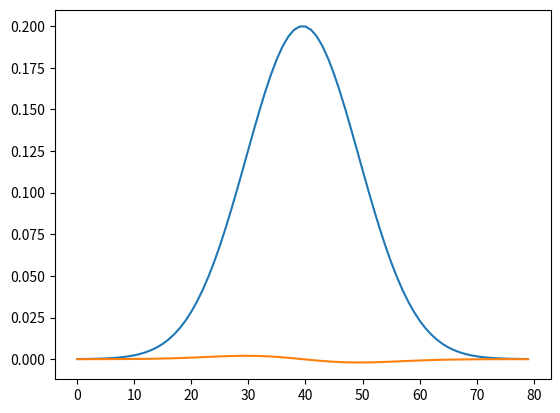

Generate this figure with matplotlib:
""" QM config for drag pulse simulation """
import numpy as np
import matplotlib.pyplot as plt

DRAG_COEFFICIENT = 0.5  # used for scaling the DRAG Q waveform

########################     WAVEFORM SAMPLE GENERATOR FNS     #########################

BASE_AMP = 0.2


def drag_wfs(ampx: float, drag: float, sigma: float, chop: int) -> tuple[np.ndarray]:
    ts = np.linspace(-chop / 2 * sigma, chop / 2 * sigma, chop * sigma)
    i_wf = BASE_AMP * ampx * np.exp(-(ts ** 2) / (2.0 * sigma ** 2))
    q_wf = drag * (np.exp(0.5) / sigma) * -ts * i_wf
    return i_wf, q_wf


#############################     TOP LEVEL CONSTANTS     ##############################

QUBIT_LO_FREQ = 5e9
QUBIT_INT_FREQ = -50e6

AMPX, DRAG = 1.0, 0.01
SIGMA, CHOP = 10, 8
DRAG1_WF_SAMPLES_I, DRAG1_WF_SAMPLES_Q = drag_wfs(AMPX, DRAG, SIGMA, CHOP)
DRAG_PULSE_LEN = SIGMA * CHOP

plt.plot(DRAG1_WF_SAMPLES_I)
plt.plot(DRAG1_WF_SAMPLES_Q)

################################      QM CONFIG      ###################################

qm_config = {
    "version": 1,
    "controllers": {
        "con1": {
            "type": "opx1",
            "analog_outputs": {
                1: {"offset": 0.0},
                2: {"offset": 0.0},
            },
        },
    },
    "elements": {
        "qubit": {
            "mixInputs": {
                "I": ("con1", 1),
                "Q": ("con1", 2),
                "lo_frequency": int(QUBIT_LO_FREQ),
                "mixer": "mixer_qubit",
            },
            "intermediate_frequency": int(QUBIT_INT_FREQ),
            "operations": {
                "drag1": "drag1",
                "drag2": "drag2",
            },
        },
    },
    "pulses": {
        "drag1": {
            "operation": "control",
            "length": DRAG_PULSE_LEN,
            "waveforms": {"I": "gauss_wf", "Q": "dgauss_wf_1"},
        },
        "drag2": {
            "operation": "control",
            "length": DRAG_PULSE_LEN,
            "waveforms": {"I": "gauss_wf", "Q": "dgauss_wf_2"},
        },
    },
    "waveforms": {
        "zero_wf": {
            "type": "constant",
            "sample": 0.0,
        },
        "gauss_wf": {
            "type": "arbitrary",
            "samples": DRAG1_WF_SAMPLES_I,
        },
        "dgauss_wf_1": {
            "type": "arbitrary",
            "samples": DRAG1_WF_SAMPLES_Q,  # will be scaled in QUA loop
        },
        "dgauss_wf_2": {
            "type": "arbitrary",
            "samples": DRAG1_WF_SAMPLES_Q * DRAG_COEFFICIENT,  # scale in QM config
        },
    },
    "mixers": {
        "mixer_qubit": [
            {
                "intermediate_frequency": int(QUBIT_INT_FREQ),
                "lo_frequency": int(QUBIT_LO_FREQ),
                "correction": (1.0, 0.0, 0.0, 1.0),
            },
        ],
    },
}
